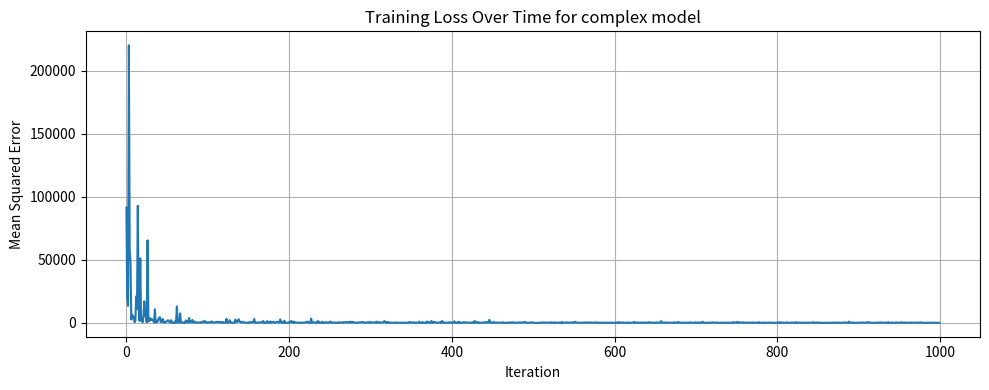
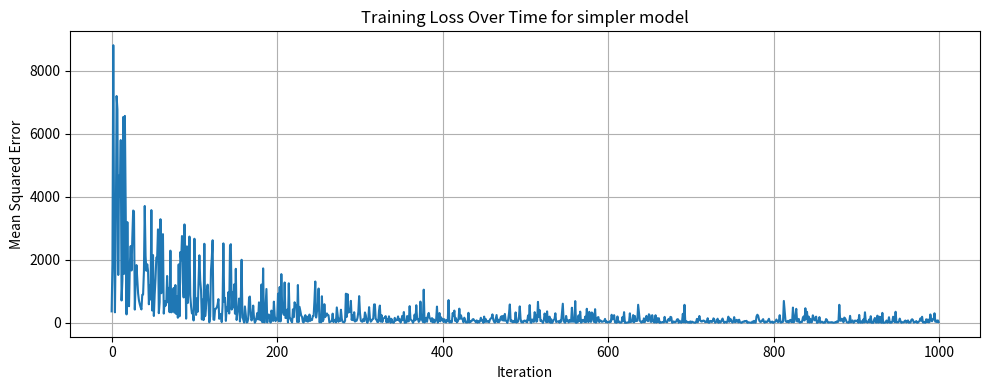

Write the Python code that produced these figures, in order.
#%%
import numpy as np
import random
from tqdm import tqdm
import matplotlib.pyplot as plt
#%%
class NN:
    def __init__(self, layers: np.array, activation: callable = lambda x: np.maximum(0,x), output_activation: callable = lambda a: a):
        rng = np.random.default_rng()
        self.layers = layers #We define the number of neurons in each layer such that layers[l] gives the number of neurons.
        self.output_activation = output_activation
        self.activation = activation
        self.W = {l: rng.standard_normal((self.layers[l+1],self.layers[l])) for l in range(len(self.layers)-1)} #Weight matrix for each layer
        self.b = {l: rng.standard_normal((self.layers[l+1],1)) for l in range(len(self.layers)-1)}

    def forward(self, x: np.array):
        x = np.reshape(x, (self.layers[0], 1))
        self.a = {0: x}
        self.z = {}

        for l in range(len(self.layers)-1):
            z = self.W[l] @ self.a[l] + self.b[l]
            if l == len(self.layers) - 2:
                a = self.output_activation(z)
            else:
                a = self.activation(z)
            self.z[l+1] = z
            self.a[l+1] = a

        return a
    
    def d_relu(self,z):
        return (z > 0).astype(float)

    def backprop(self, pred, target):

        grads_W = {}
        grads_b = {}
        target = np.reshape(target,(target.size,1))
        assert pred.shape == target.shape, f"Prediction shape {pred.shape} doesn't match target {target.shape}"
        delta = 2 * (pred - target)
        L = len(self.layers) - 1

        for l in reversed(range(L)):
            z = self.z[l+1]
            a_prev = self.a[l]

            if l != L - 1:
                delta = delta * self.d_relu(z)

            grads_W[l] = delta @ a_prev.T
            grads_b[l] = delta

            if l > 0:
                delta = self.W[l].T @ delta
        return grads_W, grads_b

    def update(self, grads_W, grads_b, step_size = 10**-6):
        for l in range(len(self.layers) - 1):
            self.W[l] -= step_size * grads_W[l]
            self.b[l] -= step_size * grads_b[l]

    def train(self, training_data, N, stats = False):
        if stats:
            L = np.empty(N)
        for n in tqdm(range(N)):
            x, y = random.choice(training_data)
            y_hat = self.forward(x)
            grads_W, grads_b = self.backprop(y_hat,y)
            self.update(grads_W,grads_b)
            if stats:
                L[n] = np.mean((y_hat - y)**2)
        
        if stats:
            return L

#%%
model = NN(np.array([2, 42, 32, 50, 2]), output_activation=lambda x: x)  # identity output for regression
model_simpler = NN(np.array([2, 32, 32, 2]), output_activation=lambda x: x)
n = 10000
train = []
crazy_train = []
rng = np.random.default_rng()

for _ in range(n):
    x = rng.uniform(-6, 5, 2)
    train.append((x, np.array([x[0]*x[1] + 3, x[0]**2 - 3*x[1]**3])))
    crazy_train.append((x, np.array([np.sqrt(np.abs(x[1])) * x[0]**2 + 24,
                                     np.cos(np.abs(x[1])/6*np.pi/1.8)*x[0] - x[0] - 12 + np.exp(np.clip(x[0], -5, 2))])))

ys = np.array([y for _, y in crazy_train])
y_mean = ys.mean(axis=0)
y_std = ys.std(axis=0)

crazy_train_normalized = [(x.reshape(-1, 1), ((y - y_mean) / y_std).reshape(-1, 1)) for x, y in crazy_train]
#%%
def plot_loss(loss_values, model):
    plt.figure(figsize=(10, 4))
    plt.plot(loss_values)
    plt.xlabel("Iteration")
    plt.ylabel("Mean Squared Error")
    plt.title(f"Training Loss Over Time for {model}")
    plt.grid(True)
    plt.tight_layout()
    plt.show()
#%%
# L = model.train(train, 100000, stats=True)
n = 10000
rate = 10*-4
L_crazy = model.train(crazy_train_normalized, 1000, stats=True)
L_crazy_simpler = model_simpler.train(crazy_train_normalized, 1000, stats=True)
plot_loss(L_crazy, "complex model")
plot_loss(L_crazy_simpler, "simpler model")

# %%
